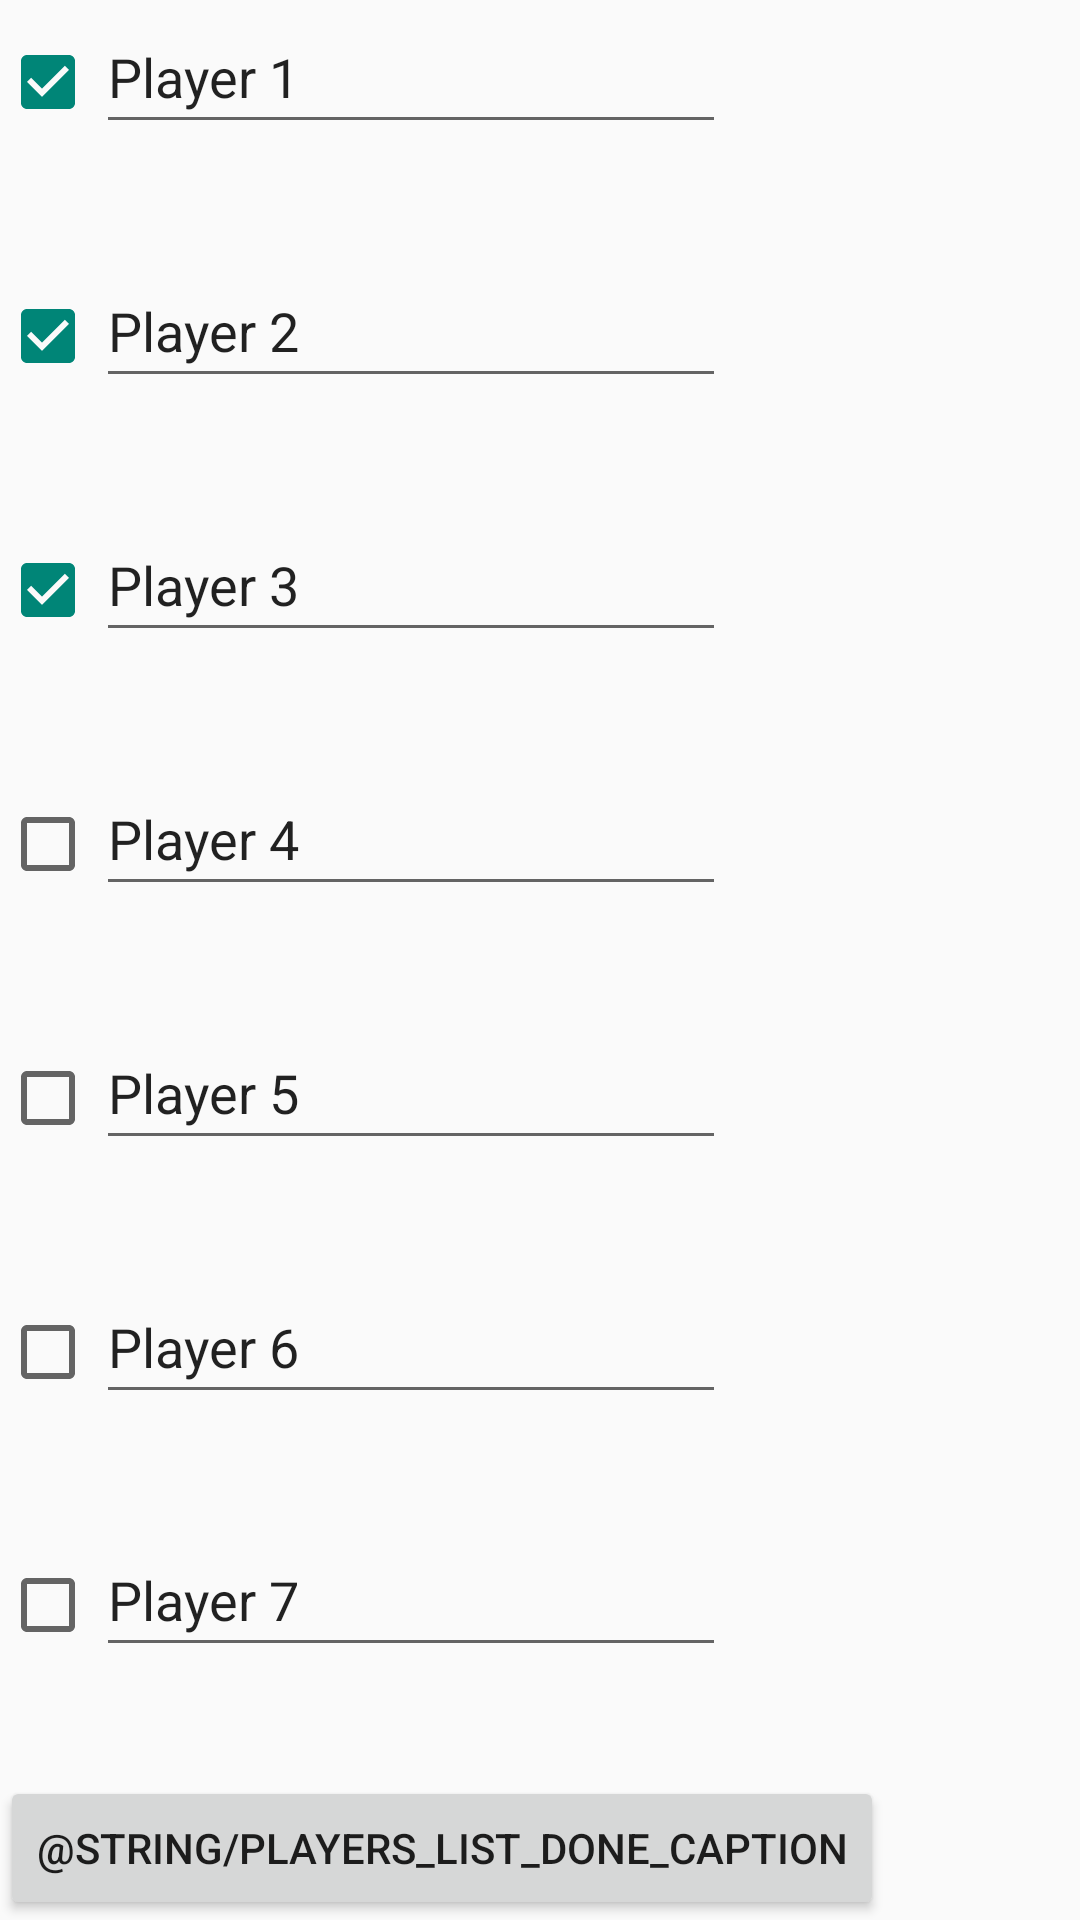

This screen was rendered from an Android layout file. Write that file and the resources it references.
<!-- AndroidManifest.xml: application theme no_thanks_theme -->
<!-- res/layout/activity_players.xml -->
<?xml version="1.0" encoding="utf-8"?>
<LinearLayout xmlns:android="http://schemas.android.com/apk/res/android"
    xmlns:tools="http://schemas.android.com/tools"
    android:layout_width="match_parent"
    android:layout_height="match_parent"
    android:orientation="vertical"
    tools:context=".PlayersActivity">

    <LinearLayout
        android:layout_weight="1"
        android:layout_width="match_parent"
        android:layout_height="match_parent"
        android:orientation="horizontal">

        <CheckBox
            android:id="@+id/activePlayer1"
            android:layout_width="wrap_content"
            android:layout_height="wrap_content"
            android:checked="true"
            android:text="" />

        <EditText
            android:id="@+id/namePlayer1"
            android:layout_width="wrap_content"
            android:layout_height="wrap_content"
            android:ems="10"
            android:inputType="textPersonName"
            android:minHeight="48dp"
            android:text="Player 1" />
    </LinearLayout>

    <LinearLayout
        android:layout_weight="1"
        android:layout_width="match_parent"
        android:layout_height="match_parent"
        android:orientation="horizontal">

        <CheckBox
            android:id="@+id/activePlayer2"
            android:layout_width="wrap_content"
            android:layout_height="wrap_content"
            android:checked="true"
            android:text="" />

        <EditText
            android:id="@+id/namePlayer2"
            android:layout_width="wrap_content"
            android:layout_height="wrap_content"
            android:ems="10"
            android:inputType="textPersonName"
            android:minHeight="48dp"
            android:text="Player 2" />
    </LinearLayout>

    <LinearLayout
        android:layout_weight="1"
        android:layout_width="match_parent"
        android:layout_height="match_parent"
        android:orientation="horizontal">

        <CheckBox
            android:id="@+id/activePlayer3"
            android:layout_width="wrap_content"
            android:layout_height="wrap_content"
            android:checked="true"
            android:text="" />

        <EditText
            android:id="@+id/namePlayer3"
            android:layout_width="wrap_content"
            android:layout_height="wrap_content"
            android:ems="10"
            android:inputType="textPersonName"
            android:minHeight="48dp"
            android:text="Player 3" />
    </LinearLayout>

    <LinearLayout
        android:layout_weight="1"
        android:layout_width="match_parent"
        android:layout_height="match_parent"
        android:orientation="horizontal">

        <CheckBox
            android:id="@+id/activePlayer4"
            android:layout_width="wrap_content"
            android:layout_height="wrap_content"
            android:checked="false"
            android:text="" />

        <EditText
            android:id="@+id/namePlayer4"
            android:layout_width="wrap_content"
            android:layout_height="wrap_content"
            android:ems="10"
            android:inputType="textPersonName"
            android:minHeight="48dp"
            android:text="Player 4" />
    </LinearLayout>

    <LinearLayout
        android:layout_weight="1"
        android:layout_width="match_parent"
        android:layout_height="match_parent"
        android:orientation="horizontal">

        <CheckBox
            android:id="@+id/activePlayer5"
            android:layout_width="wrap_content"
            android:layout_height="wrap_content"
            android:checked="false"
            android:text="" />

        <EditText
            android:id="@+id/namePlayer5"
            android:layout_width="wrap_content"
            android:layout_height="wrap_content"
            android:ems="10"
            android:inputType="textPersonName"
            android:minHeight="48dp"
            android:text="Player 5" />
    </LinearLayout>

    <LinearLayout
        android:layout_weight="1"
        android:layout_width="match_parent"
        android:layout_height="match_parent"
        android:orientation="horizontal">

        <CheckBox
            android:id="@+id/activePlayer6"
            android:layout_width="wrap_content"
            android:layout_height="wrap_content"
            android:checked="false"
            android:text="" />

        <EditText
            android:id="@+id/namePlayer6"
            android:layout_width="wrap_content"
            android:layout_height="wrap_content"
            android:ems="10"
            android:inputType="textPersonName"
            android:minHeight="48dp"
            android:text="Player 6" />
    </LinearLayout>

    <LinearLayout
        android:layout_weight="1"
        android:layout_width="match_parent"
        android:layout_height="match_parent"
        android:orientation="horizontal">

        <CheckBox
            android:id="@+id/activePlayer7"
            android:layout_width="wrap_content"
            android:layout_height="wrap_content"
            android:checked="false"
            android:text="" />

        <EditText
            android:id="@+id/namePlayer7"
            android:layout_width="wrap_content"
            android:layout_height="wrap_content"
            android:ems="10"
            android:inputType="textPersonName"
            android:minHeight="48dp"
            android:text="Player 7" />
    </LinearLayout>

    <Button
        android:id="@+id/playersDone"
        android:layout_width="wrap_content"
        android:layout_height="wrap_content"
        android:text="@string/players_list_done_caption" />

</LinearLayout>
<!-- resources referenced by this layout -->
<resources>
  <style name="no_thanks_theme" parent="Theme.AppCompat.Light.DarkActionBar" />
</resources>
